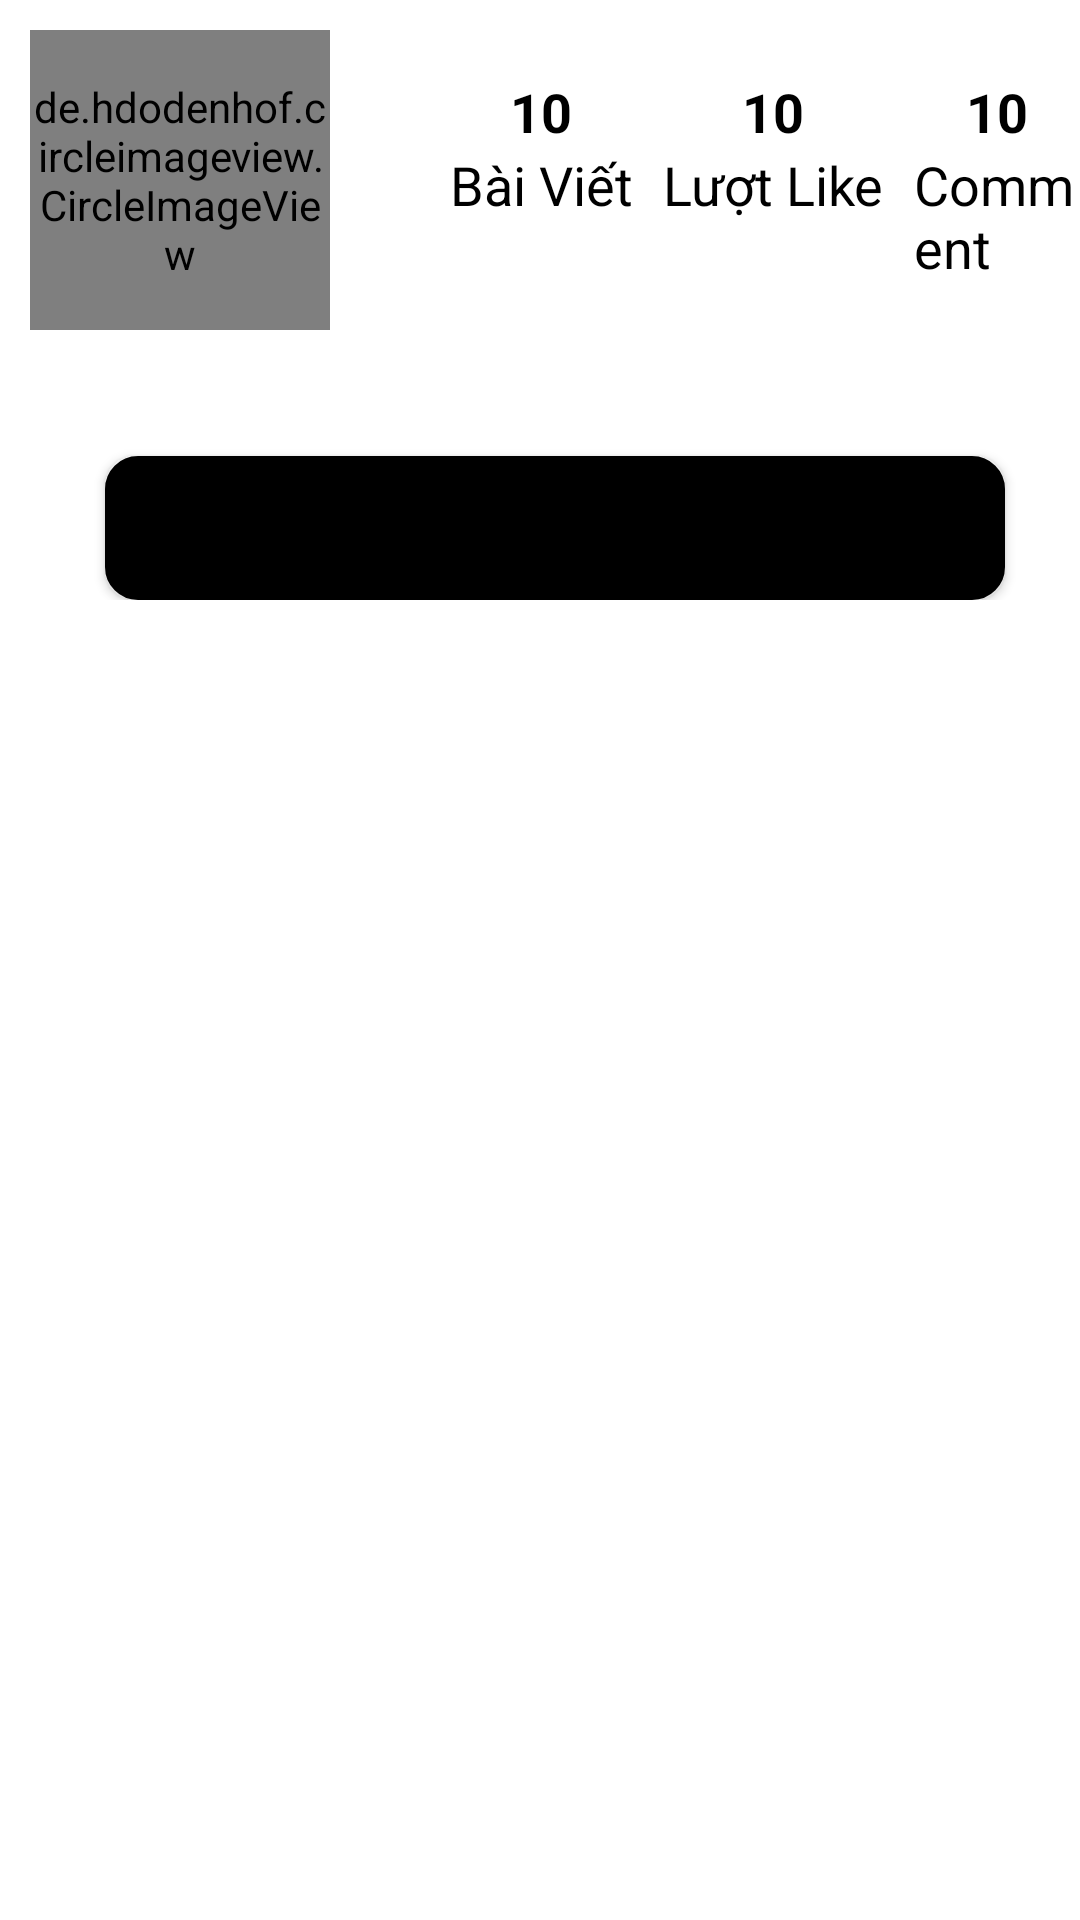

Here is an Android app screen rendered from its layout file. Give the layout XML and the strings, colors and styles it references.
<!-- AndroidManifest.xml: application theme Blog -->
<!-- res/layout/fragment_profile.xml -->
<?xml version="1.0" encoding="utf-8"?>
<LinearLayout xmlns:android="http://schemas.android.com/apk/res/android"
    xmlns:tools="http://schemas.android.com/tools"
    android:layout_width="match_parent"
    android:layout_height="match_parent"
    tools:context=".fragment.ProfileFragment">

    <androidx.core.widget.NestedScrollView
        android:layout_width="match_parent"
        android:layout_height="wrap_content">

        <LinearLayout
            android:layout_width="match_parent"
            android:layout_height="match_parent"
            android:layout_marginLeft="10dp"
            android:layout_marginTop="10dp"
            android:orientation="vertical">

            <LinearLayout
                android:layout_width="match_parent"
                android:layout_height="wrap_content"
                android:orientation="vertical">

                <LinearLayout
                    android:layout_width="match_parent"
                    android:layout_height="wrap_content"
                    android:orientation="horizontal">

                    <LinearLayout
                        android:layout_width="wrap_content"
                        android:layout_height="wrap_content"
                        android:orientation="vertical">

                        <de.hdodenhof.circleimageview.CircleImageView
                            android:id="@+id/img_avt"
                            android:layout_width="100dp"
                            android:layout_height="100dp"
                            android:src="@drawable/default_avatar" />

                    </LinearLayout>

                    <LinearLayout
                        android:layout_width="wrap_content"
                        android:layout_height="wrap_content"
                        android:layout_gravity="center_vertical"
                        android:layout_marginLeft="40dp"
                        android:orientation="horizontal">

                        <LinearLayout
                            android:layout_width="wrap_content"
                            android:layout_height="wrap_content"
                            android:orientation="vertical">

                            <TextView
                                android:id="@+id/NumberOfPost"
                                android:layout_width="wrap_content"
                                android:layout_height="wrap_content"
                                android:layout_gravity="center_horizontal"
                                android:text="10"
                                android:textColor="@color/black"
                                android:textSize="18dp"
                                android:textStyle="bold" />

                            <TextView
                                android:layout_width="wrap_content"
                                android:layout_height="wrap_content"
                                android:layout_gravity="center_horizontal"
                                android:text="Bài Viết"
                                android:textColor="@color/black"
                                android:textSize="18dp" />

                        </LinearLayout>

                        <LinearLayout
                            android:layout_width="wrap_content"
                            android:layout_height="wrap_content"
                            android:layout_marginLeft="10dp"
                            android:orientation="vertical">

                            <TextView
                                android:id="@+id/NumberOfLike"
                                android:layout_width="wrap_content"
                                android:layout_height="wrap_content"
                                android:layout_gravity="center_horizontal"
                                android:text="10"
                                android:textColor="@color/black"
                                android:textSize="18dp"
                                android:textStyle="bold" />

                            <TextView
                                android:layout_width="wrap_content"
                                android:layout_height="wrap_content"
                                android:layout_gravity="center_horizontal"
                                android:text="Lượt Like"
                                android:textColor="@color/black"
                                android:textSize="18dp" />

                        </LinearLayout>

                        <LinearLayout
                            android:layout_width="wrap_content"
                            android:layout_height="wrap_content"
                            android:layout_marginLeft="10dp"
                            android:orientation="vertical">

                            <TextView
                                android:id="@+id/NumberOfComment"
                                android:layout_width="wrap_content"
                                android:layout_height="wrap_content"
                                android:layout_gravity="center_horizontal"
                                android:text="10"
                                android:textColor="@color/black"
                                android:textSize="18dp"
                                android:textStyle="bold" />

                            <TextView
                                android:layout_width="wrap_content"
                                android:layout_height="wrap_content"
                                android:layout_gravity="center_horizontal"
                                android:text="Comment"
                                android:textColor="@color/black"
                                android:textSize="18dp" />

                        </LinearLayout>

                    </LinearLayout>

                </LinearLayout>

                <LinearLayout
                    android:layout_width="match_parent"
                    android:layout_height="wrap_content"
                    android:orientation="horizontal">

                    <TextView
                        android:id="@+id/tv_UserName"
                        android:layout_width="wrap_content"
                        android:layout_height="wrap_content"
                        android:text=""
                        android:textColor="@color/black"
                        android:textSize="20dp" />
                </LinearLayout>

                <Button
                    android:id="@+id/btn_EditProfile"
                    android:layout_width="300dp"
                    android:layout_height="wrap_content"
                    android:layout_gravity="center_horizontal"
                    android:layout_marginTop="15dp"
                    android:text="Thông tin cá nhân"
                    android:background="@drawable/rounded_button"/>

            </LinearLayout>

            <LinearLayout
                android:layout_width="match_parent"
                android:layout_height="wrap_content"
                android:layout_marginTop="10dp"
                android:orientation="vertical">

                <androidx.recyclerview.widget.RecyclerView
                    android:id="@+id/rcv_MyPost"
                    android:layout_width="match_parent"
                    android:layout_height="match_parent"
                    android:visibility="visible" />

            </LinearLayout>

        </LinearLayout>

    </androidx.core.widget.NestedScrollView>


</LinearLayout>
<!-- resources referenced by this layout -->
<resources>
  <color name="black">#000000</color>
  <!-- drawable default_avatar: png bitmap (drawable-xxhdpi, 8297 bytes) -->
  <!-- drawable rounded_button (drawable) -->
  <?xml version="1.0" encoding="utf-8"?>
  <shape xmlns:android="http://schemas.android.com/apk/res/android"
      android:shape="rectangle">
      <solid android:color="@color/black"/>
      <stroke android:width="2dp"/>
      <corners android:radius="10dp"/>
  
  </shape>
  <style name="Blog" parent="Theme.MaterialComponents.DayNight.NoActionBar">
          
          <item name="windowActionBarOverlay">true</item>
          <item name="colorPrimary">@color/black</item>
          <item name="colorPrimaryDark">@color/black</item>
          <item name="colorAccent">@color/black</item>
          <item name="android:windowLightStatusBar">true</item>
          <item name="android:textColor">@color/black</item>
      </style>
</resources>
